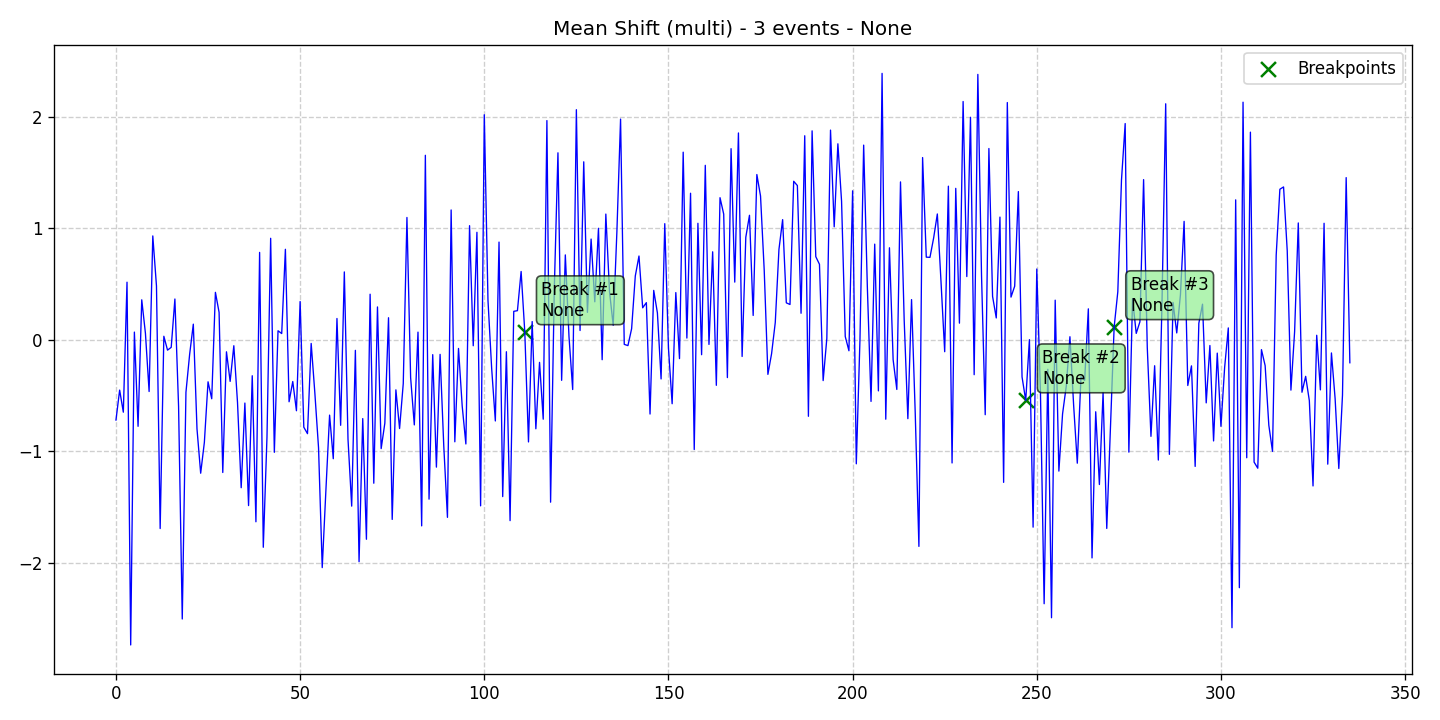

Source data for this figure (header and first rows):
data, stationary, det_lin_up, det_lin_down, det_quad, det_cubic, det_exp, det_damped, stoc_trend, volatility, single_seas, multiple_seas, point_anom_single, point_anom_multi, collect_anom, context_anom, mean_shift, var_shift, trend_shift, date, is_break, is_anomaly, is_multi, location_beginning
-0.7186, 0, 0, 0, 0, 0, 0, 0, 0, 0, 0, 0, 0, 0, 0, 0, 1, 0, 0, 2020-01-01, 0, 0, 1, 0
-0.4501, 0, 0, 0, 0, 0, 0, 0, 0, 0, 0, 0, 0, 0, 0, 0, 1, 0, 0, 2020-01-02, 0, 0, 1, 0
-0.6479, 0, 0, 0, 0, 0, 0, 0, 0, 0, 0, 0, 0, 0, 0, 0, 1, 0, 0, 2020-01-03, 0, 0, 1, 0
0.5166, 0, 0, 0, 0, 0, 0, 0, 0, 0, 0, 0, 0, 0, 0, 0, 1, 0, 0, 2020-01-04, 0, 0, 1, 0
-2.733, 0, 0, 0, 0, 0, 0, 0, 0, 0, 0, 0, 0, 0, 0, 0, 1, 0, 0, 2020-01-05, 0, 0, 1, 0
0.06963, 0, 0, 0, 0, 0, 0, 0, 0, 0, 0, 0, 0, 0, 0, 0, 1, 0, 0, 2020-01-06, 0, 0, 1, 0
-0.7746, 0, 0, 0, 0, 0, 0, 0, 0, 0, 0, 0, 0, 0, 0, 0, 1, 0, 0, 2020-01-07, 0, 0, 1, 0
0.3588, 0, 0, 0, 0, 0, 0, 0, 0, 0, 0, 0, 0, 0, 0, 0, 1, 0, 0, 2020-01-08, 0, 0, 1, 0
0.05871, 0, 0, 0, 0, 0, 0, 0, 0, 0, 0, 0, 0, 0, 0, 0, 1, 0, 0, 2020-01-09, 0, 0, 1, 0
-0.4627, 0, 0, 0, 0, 0, 0, 0, 0, 0, 0, 0, 0, 0, 0, 0, 1, 0, 0, 2020-01-10, 0, 0, 1, 0
0.9311, 0, 0, 0, 0, 0, 0, 0, 0, 0, 0, 0, 0, 0, 0, 0, 1, 0, 0, 2020-01-11, 0, 0, 1, 0
0.4825, 0, 0, 0, 0, 0, 0, 0, 0, 0, 0, 0, 0, 0, 0, 0, 1, 0, 0, 2020-01-12, 0, 0, 1, 0
-1.69, 0, 0, 0, 0, 0, 0, 0, 0, 0, 0, 0, 0, 0, 0, 0, 1, 0, 0, 2020-01-13, 0, 0, 1, 0
0.03215, 0, 0, 0, 0, 0, 0, 0, 0, 0, 0, 0, 0, 0, 0, 0, 1, 0, 0, 2020-01-14, 0, 0, 1, 0
-0.09198, 0, 0, 0, 0, 0, 0, 0, 0, 0, 0, 0, 0, 0, 0, 0, 1, 0, 0, 2020-01-15, 0, 0, 1, 0
-0.06706, 0, 0, 0, 0, 0, 0, 0, 0, 0, 0, 0, 0, 0, 0, 0, 1, 0, 0, 2020-01-16, 0, 0, 1, 0
0.3659, 0, 0, 0, 0, 0, 0, 0, 0, 0, 0, 0, 0, 0, 0, 0, 1, 0, 0, 2020-01-17, 0, 0, 1, 0
-0.5971, 0, 0, 0, 0, 0, 0, 0, 0, 0, 0, 0, 0, 0, 0, 0, 1, 0, 0, 2020-01-18, 0, 0, 1, 0
-2.501, 0, 0, 0, 0, 0, 0, 0, 0, 0, 0, 0, 0, 0, 0, 0, 1, 0, 0, 2020-01-19, 0, 0, 1, 0
-0.4697, 0, 0, 0, 0, 0, 0, 0, 0, 0, 0, 0, 0, 0, 0, 0, 1, 0, 0, 2020-01-20, 0, 0, 1, 0
-0.1307, 0, 0, 0, 0, 0, 0, 0, 0, 0, 0, 0, 0, 0, 0, 0, 1, 0, 0, 2020-01-21, 0, 0, 1, 0
0.1406, 0, 0, 0, 0, 0, 0, 0, 0, 0, 0, 0, 0, 0, 0, 0, 1, 0, 0, 2020-01-22, 0, 0, 1, 0
-0.7978, 0, 0, 0, 0, 0, 0, 0, 0, 0, 0, 0, 0, 0, 0, 0, 1, 0, 0, 2020-01-23, 0, 0, 1, 0
-1.195, 0, 0, 0, 0, 0, 0, 0, 0, 0, 0, 0, 0, 0, 0, 0, 1, 0, 0, 2020-01-24, 0, 0, 1, 0
-0.9186, 0, 0, 0, 0, 0, 0, 0, 0, 0, 0, 0, 0, 0, 0, 0, 1, 0, 0, 2020-01-25, 0, 0, 1, 0
-0.3758, 0, 0, 0, 0, 0, 0, 0, 0, 0, 0, 0, 0, 0, 0, 0, 1, 0, 0, 2020-01-26, 0, 0, 1, 0
-0.5277, 0, 0, 0, 0, 0, 0, 0, 0, 0, 0, 0, 0, 0, 0, 0, 1, 0, 0, 2020-01-27, 0, 0, 1, 0
0.4257, 0, 0, 0, 0, 0, 0, 0, 0, 0, 0, 0, 0, 0, 0, 0, 1, 0, 0, 2020-01-28, 0, 0, 1, 0
0.246, 0, 0, 0, 0, 0, 0, 0, 0, 0, 0, 0, 0, 0, 0, 0, 1, 0, 0, 2020-01-29, 0, 0, 1, 0
-1.188, 0, 0, 0, 0, 0, 0, 0, 0, 0, 0, 0, 0, 0, 0, 0, 1, 0, 0, 2020-01-30, 0, 0, 1, 0
-0.107, 0, 0, 0, 0, 0, 0, 0, 0, 0, 0, 0, 0, 0, 0, 0, 1, 0, 0, 2020-01-31, 0, 0, 1, 0
-0.372, 0, 0, 0, 0, 0, 0, 0, 0, 0, 0, 0, 0, 0, 0, 0, 1, 0, 0, 2020-02-01, 0, 0, 1, 0
-0.05259, 0, 0, 0, 0, 0, 0, 0, 0, 0, 0, 0, 0, 0, 0, 0, 1, 0, 0, 2020-02-02, 0, 0, 1, 0
-0.5612, 0, 0, 0, 0, 0, 0, 0, 0, 0, 0, 0, 0, 0, 0, 0, 1, 0, 0, 2020-02-03, 0, 0, 1, 0
-1.325, 0, 0, 0, 0, 0, 0, 0, 0, 0, 0, 0, 0, 0, 0, 0, 1, 0, 0, 2020-02-04, 0, 0, 1, 0
-0.5662, 0, 0, 0, 0, 0, 0, 0, 0, 0, 0, 0, 0, 0, 0, 0, 1, 0, 0, 2020-02-05, 0, 0, 1, 0
-1.485, 0, 0, 0, 0, 0, 0, 0, 0, 0, 0, 0, 0, 0, 0, 0, 1, 0, 0, 2020-02-06, 0, 0, 1, 0
-0.3215, 0, 0, 0, 0, 0, 0, 0, 0, 0, 0, 0, 0, 0, 0, 0, 1, 0, 0, 2020-02-07, 0, 0, 1, 0
-1.63, 0, 0, 0, 0, 0, 0, 0, 0, 0, 0, 0, 0, 0, 0, 0, 1, 0, 0, 2020-02-08, 0, 0, 1, 0
0.7835, 0, 0, 0, 0, 0, 0, 0, 0, 0, 0, 0, 0, 0, 0, 0, 1, 0, 0, 2020-02-09, 0, 0, 1, 0
-1.858, 0, 0, 0, 0, 0, 0, 0, 0, 0, 0, 0, 0, 0, 0, 0, 1, 0, 0, 2020-02-10, 0, 0, 1, 0
-0.8719, 0, 0, 0, 0, 0, 0, 0, 0, 0, 0, 0, 0, 0, 0, 0, 1, 0, 0, 2020-02-11, 0, 0, 1, 0
0.9098, 0, 0, 0, 0, 0, 0, 0, 0, 0, 0, 0, 0, 0, 0, 0, 1, 0, 0, 2020-02-12, 0, 0, 1, 0
-1.007, 0, 0, 0, 0, 0, 0, 0, 0, 0, 0, 0, 0, 0, 0, 0, 1, 0, 0, 2020-02-13, 0, 0, 1, 0
0.08149, 0, 0, 0, 0, 0, 0, 0, 0, 0, 0, 0, 0, 0, 0, 0, 1, 0, 0, 2020-02-14, 0, 0, 1, 0
0.05641, 0, 0, 0, 0, 0, 0, 0, 0, 0, 0, 0, 0, 0, 0, 0, 1, 0, 0, 2020-02-15, 0, 0, 1, 0
0.8113, 0, 0, 0, 0, 0, 0, 0, 0, 0, 0, 0, 0, 0, 0, 0, 1, 0, 0, 2020-02-16, 0, 0, 1, 0
-0.5546, 0, 0, 0, 0, 0, 0, 0, 0, 0, 0, 0, 0, 0, 0, 0, 1, 0, 0, 2020-02-17, 0, 0, 1, 0
-0.3733, 0, 0, 0, 0, 0, 0, 0, 0, 0, 0, 0, 0, 0, 0, 0, 1, 0, 0, 2020-02-18, 0, 0, 1, 0
-0.635, 0, 0, 0, 0, 0, 0, 0, 0, 0, 0, 0, 0, 0, 0, 0, 1, 0, 0, 2020-02-19, 0, 0, 1, 0
0.3437, 0, 0, 0, 0, 0, 0, 0, 0, 0, 0, 0, 0, 0, 0, 0, 1, 0, 0, 2020-02-20, 0, 0, 1, 0
-0.7825, 0, 0, 0, 0, 0, 0, 0, 0, 0, 0, 0, 0, 0, 0, 0, 1, 0, 0, 2020-02-21, 0, 0, 1, 0
-0.8404, 0, 0, 0, 0, 0, 0, 0, 0, 0, 0, 0, 0, 0, 0, 0, 1, 0, 0, 2020-02-22, 0, 0, 1, 0
-0.03205, 0, 0, 0, 0, 0, 0, 0, 0, 0, 0, 0, 0, 0, 0, 0, 1, 0, 0, 2020-02-23, 0, 0, 1, 0
-0.4771, 0, 0, 0, 0, 0, 0, 0, 0, 0, 0, 0, 0, 0, 0, 0, 1, 0, 0, 2020-02-24, 0, 0, 1, 0
-0.9677, 0, 0, 0, 0, 0, 0, 0, 0, 0, 0, 0, 0, 0, 0, 0, 1, 0, 0, 2020-02-25, 0, 0, 1, 0
-2.04, 0, 0, 0, 0, 0, 0, 0, 0, 0, 0, 0, 0, 0, 0, 0, 1, 0, 0, 2020-02-26, 0, 0, 1, 0
-1.346, 0, 0, 0, 0, 0, 0, 0, 0, 0, 0, 0, 0, 0, 0, 0, 1, 0, 0, 2020-02-27, 0, 0, 1, 0
-0.6743, 0, 0, 0, 0, 0, 0, 0, 0, 0, 0, 0, 0, 0, 0, 0, 1, 0, 0, 2020-02-28, 0, 0, 1, 0
-1.065, 0, 0, 0, 0, 0, 0, 0, 0, 0, 0, 0, 0, 0, 0, 0, 1, 0, 0, 2020-02-29, 0, 0, 1, 0
... 276 more rows
